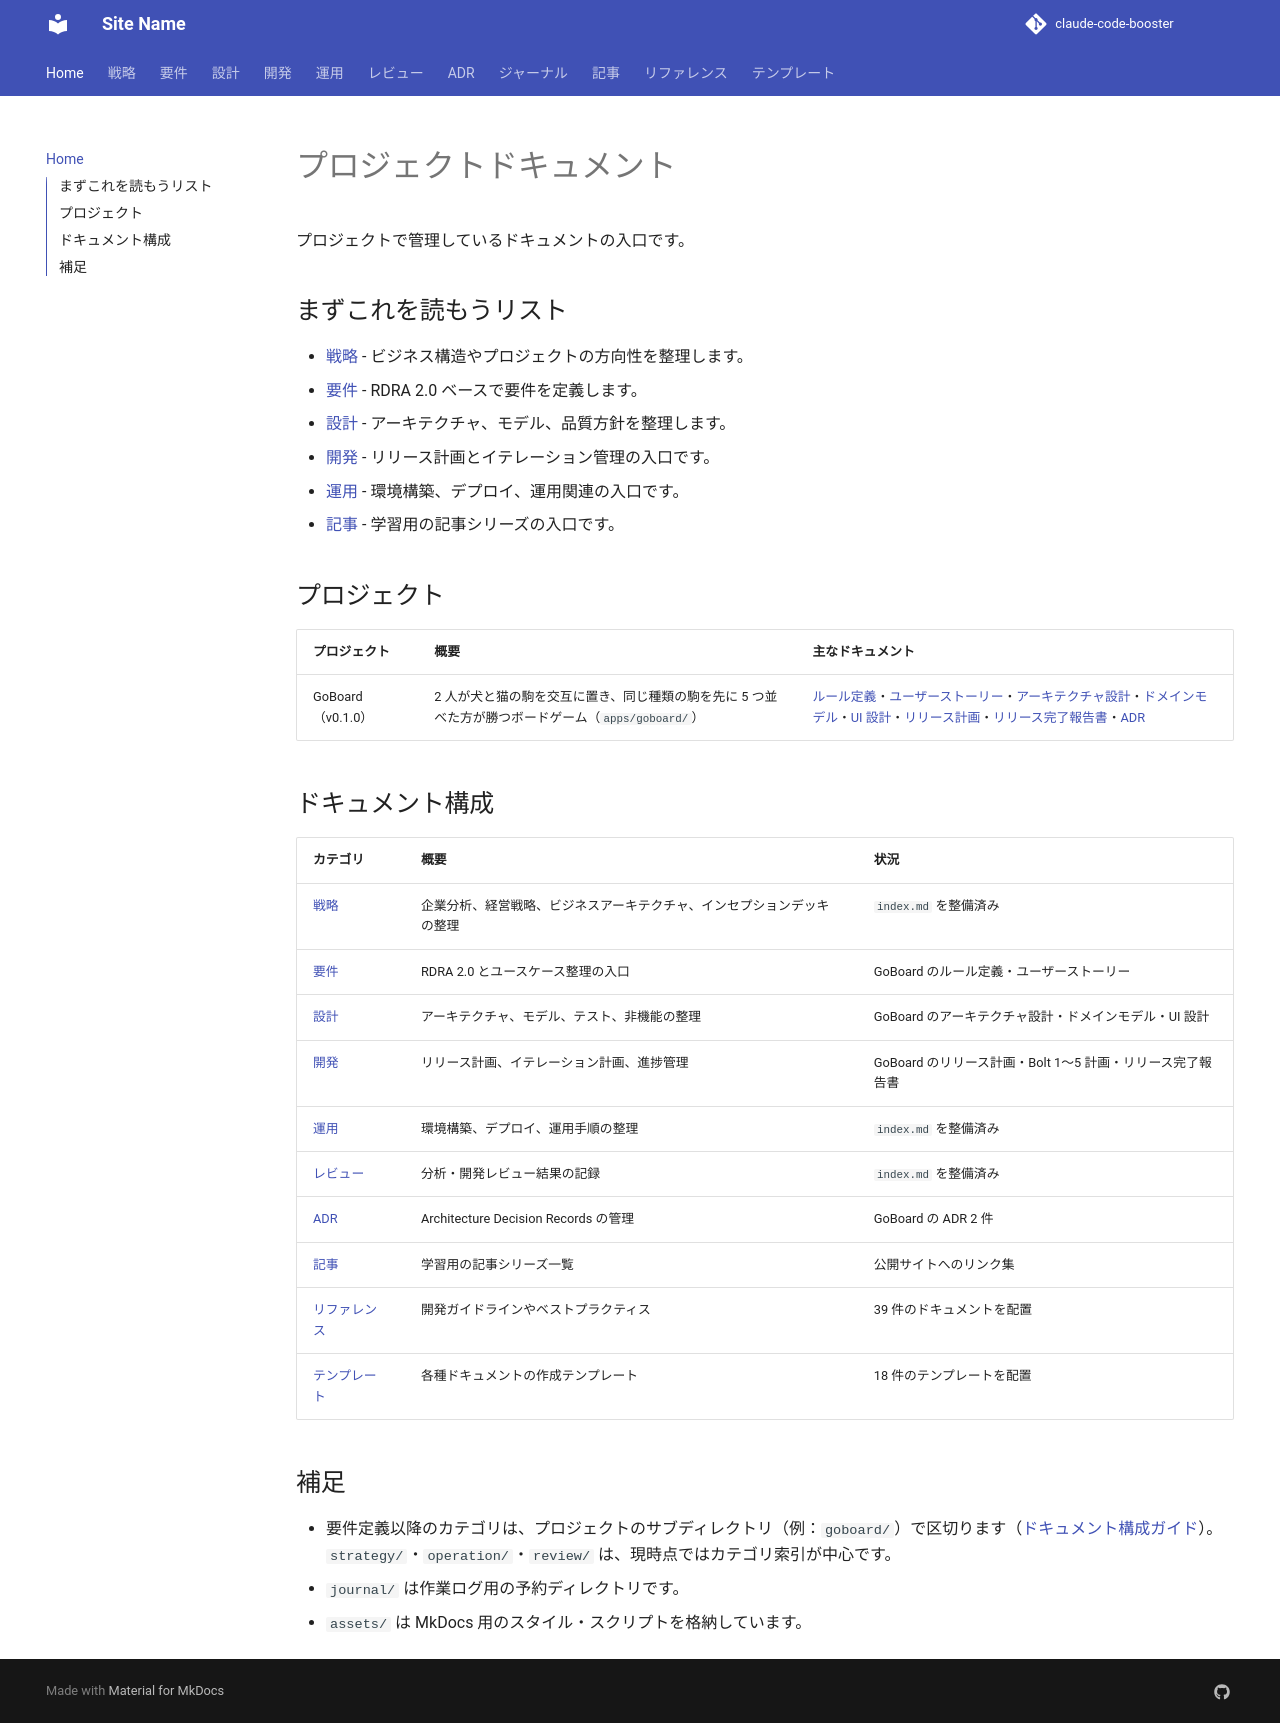

repository: k2works/sdd-handson-go-board · page: index.html · generator: mkdocs

---
okf_version: "0.2"
---

# プロジェクトドキュメント

プロジェクトで管理しているドキュメントの入口です。

## まずこれを読もうリスト

- [戦略](./strategy/index.md) - ビジネス構造やプロジェクトの方向性を整理します。
- [要件](./requirements/index.md) - RDRA 2.0 ベースで要件を定義します。
- [設計](./design/index.md) - アーキテクチャ、モデル、品質方針を整理します。
- [開発](./development/index.md) - リリース計画とイテレーション管理の入口です。
- [運用](./operation/index.md) - 環境構築、デプロイ、運用関連の入口です。
- [記事](./article/index.md) - 学習用の記事シリーズの入口です。

## プロジェクト

| プロジェクト | 概要 | 主なドキュメント |
| :--- | :--- | :--- |
| GoBoard（v0.1.0） | 2 人が犬と猫の駒を交互に置き、同じ種類の駒を先に 5 つ並べた方が勝つボードゲーム（`apps/goboard/`） | [ルール定義](./requirements/goboard/ルール定義.md)・[ユーザーストーリー](./requirements/goboard/ユーザーストーリー.md)・[アーキテクチャ設計](./design/goboard/architecture.md)・[ドメインモデル](./design/goboard/domain-model.md)・[UI 設計](./design/goboard/ui-design.md)・[リリース計画](./development/goboard/release_plan.md)・[リリース完了報告書](./development/goboard/release_report-v0.1.0.md)・[ADR](./adr/goboard/index.md) |

## ドキュメント構成

| カテゴリ | 概要                                  | 状況 |
| :--- |:------------------------------------| :--- |
| [戦略](./strategy/index.md) | 企業分析、経営戦略、ビジネスアーキテクチャ、インセプションデッキの整理 | `index.md` を整備済み |
| [要件](./requirements/index.md) | RDRA 2.0 とユースケース整理の入口               | GoBoard のルール定義・ユーザーストーリー |
| [設計](./design/index.md) | アーキテクチャ、モデル、テスト、非機能の整理              | GoBoard のアーキテクチャ設計・ドメインモデル・UI 設計 |
| [開発](./development/index.md) | リリース計画、イテレーション計画、進捗管理               | GoBoard のリリース計画・Bolt 1〜5 計画・リリース完了報告書 |
| [運用](./operation/index.md) | 環境構築、デプロイ、運用手順の整理                   | `index.md` を整備済み |
| [レビュー](./review/index.md) | 分析・開発レビュー結果の記録                      | `index.md` を整備済み |
| [ADR](./adr/index.md) | Architecture Decision Records の管理   | GoBoard の ADR 2 件 |
| [記事](./article/index.md) | 学習用の記事シリーズ一覧                        | 公開サイトへのリンク集 |
| [リファレンス](./reference/index.md) | 開発ガイドラインやベストプラクティス                  | 39 件のドキュメントを配置 |
| [テンプレート](./template/index.md) | 各種ドキュメントの作成テンプレート                   | 18 件のテンプレートを配置 |

## 補足

- 要件定義以降のカテゴリは、プロジェクトのサブディレクトリ（例：`goboard/`）で区切ります（[ドキュメント構成ガイド](./reference/ドキュメント構成ガイド.md)）。`strategy/`・`operation/`・`review/` は、現時点ではカテゴリ索引が中心です。
- `journal/` は作業ログ用の予約ディレクトリです。
- `assets/` は MkDocs 用のスタイル・スクリプトを格納しています。
